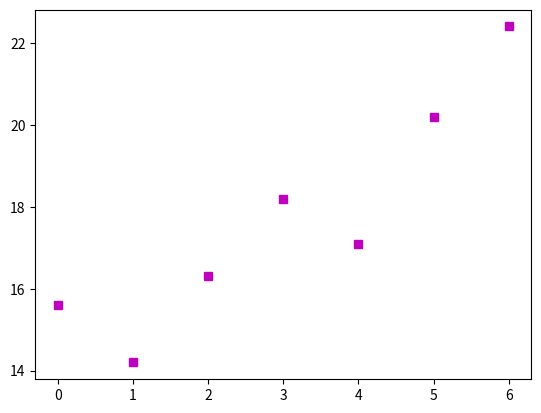

Reproduce this figure in Python.
import matplotlib.pyplot as plt

plt.plot([15.6,14.2,16.3,18.2,17.1,20.2,22.4],"sm")
plt.show()